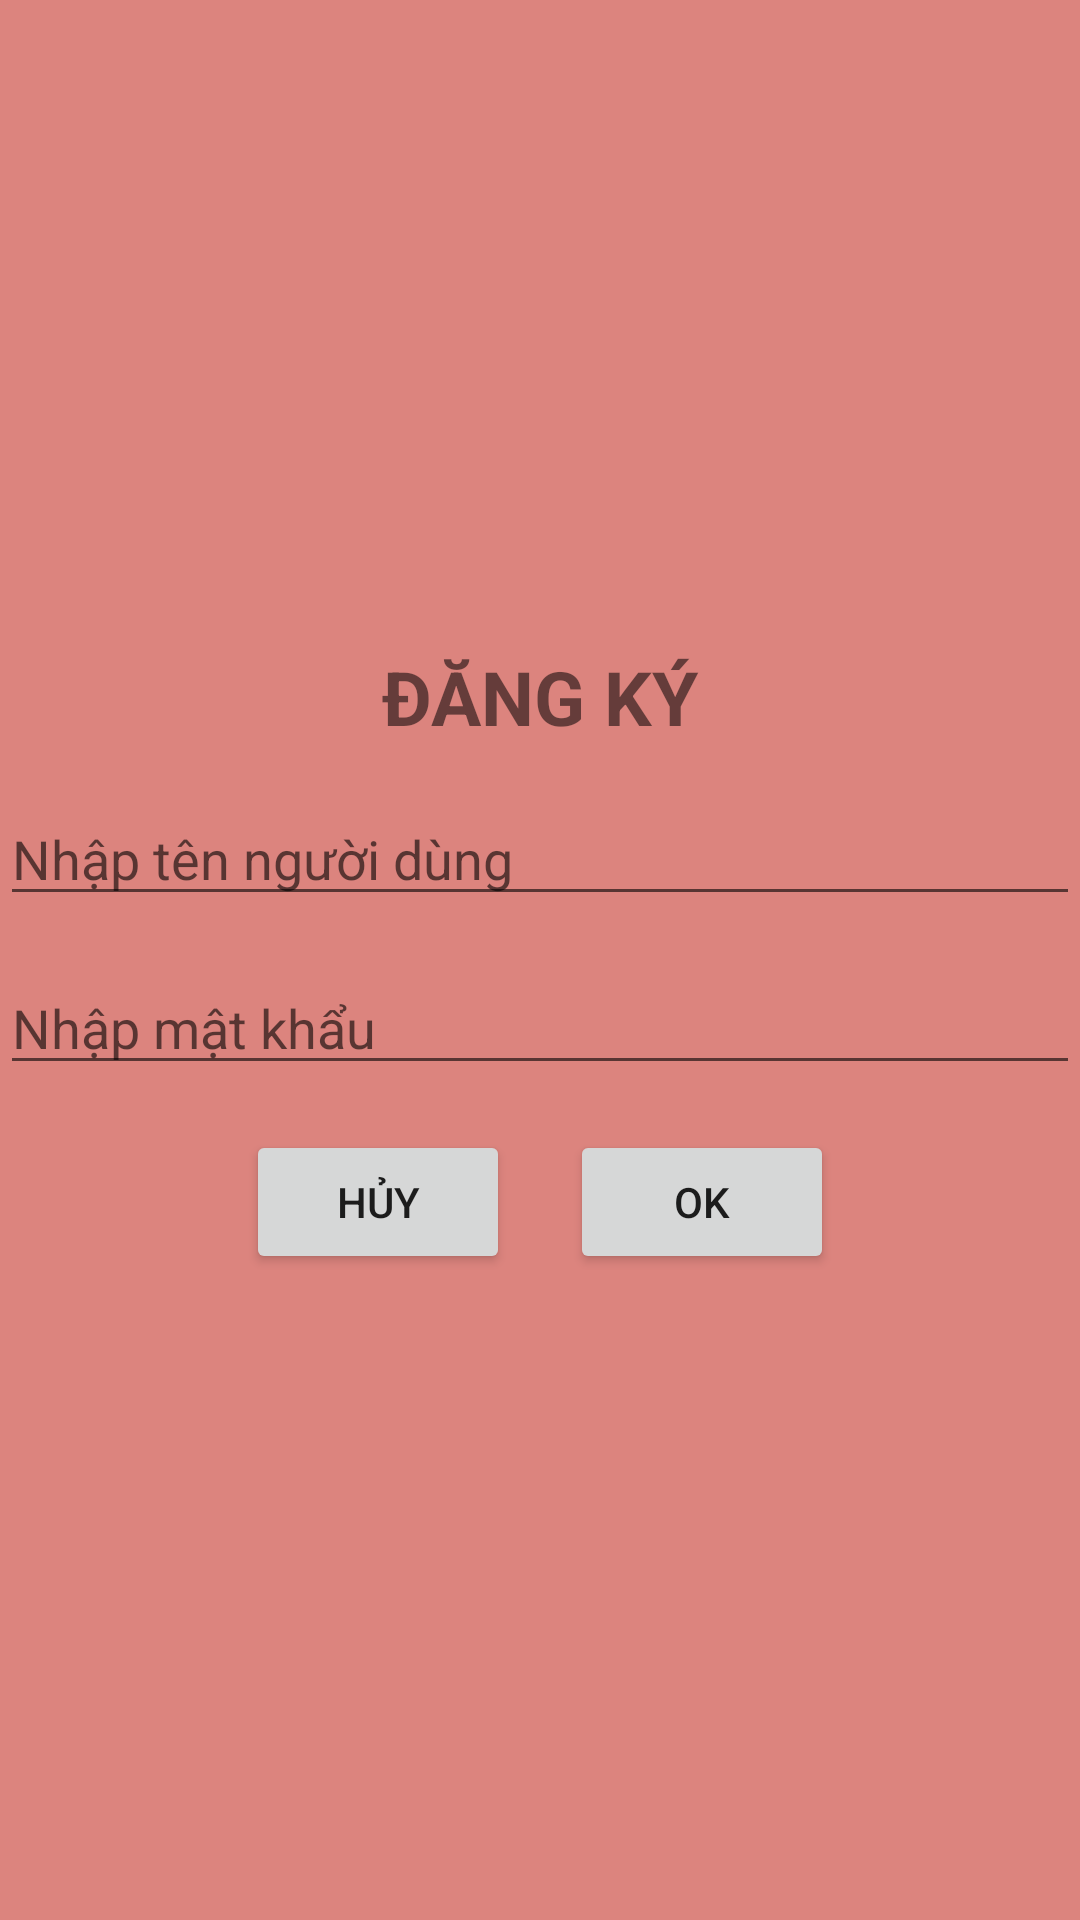

Produce the Android XML layout that renders to this screen, including the resource entries it uses.
<!-- AndroidManifest.xml: application theme Theme.QLMon -->
<!-- res/layout/customdialog.xml -->
<?xml version="1.0" encoding="utf-8"?>
<LinearLayout
    xmlns:android="http://schemas.android.com/apk/res/android"
    android:background="#DC847E"
    android:gravity="center"
    android:orientation="vertical"
    android:layout_width="match_parent"
    android:layout_height="match_parent">

    <TextView
        android:layout_width="match_parent"
        android:layout_height="wrap_content"
        android:gravity="center"
        android:text="ĐĂNG KÝ"
        android:textSize="25dp"
        android:textStyle="bold" />
    <EditText
        android:layout_width="match_parent"
        android:layout_height="wrap_content"
        android:id="@+id/edttk"
        android:hint="Nhập tên người dùng"
        android:layout_marginTop="15dp"/>
    <EditText
        android:layout_width="match_parent"
        android:layout_height="wrap_content"
        android:id="@+id/edtmk"
        android:hint="Nhập mật khẩu"
        android:layout_marginTop="15dp"/>
    <LinearLayout
        android:gravity="center"
        android:orientation="horizontal"
        android:layout_marginTop="15dp"
        android:layout_width="match_parent"
        android:layout_height="wrap_content">
        <Button
            android:layout_marginRight="20dp"
            android:layout_width="wrap_content"
            android:layout_height="wrap_content"
            android:text="HỦY"
            android:id="@+id/buttonhuy"/>
        <Button
            android:layout_width="wrap_content"
            android:layout_height="wrap_content"
            android:text="OK"
            android:id="@+id/buttondongy"/>

    </LinearLayout>
</LinearLayout>
<!-- resources referenced by this layout -->
<resources>
  <style name="Theme.QLMon" parent="Theme.MaterialComponents.DayNight.NoActionBar.Bridge">
          
          <item name="colorPrimary">@color/purple_500</item>
          <item name="colorPrimaryVariant">@color/purple_700</item>
          <item name="colorOnPrimary">@color/white</item>
          
          <item name="colorSecondary">@color/teal_200</item>
          <item name="colorSecondaryVariant">@color/teal_700</item>
          <item name="colorOnSecondary">@color/black</item>
          
          <item name="android:statusBarColor" tools:targetApi="l">?attr/colorPrimaryVariant</item>
          
      </style>
  <!-- not gathered from this repository: default colours our renderer supplied (Android Studio template values) -->
  <color name="purple_500">#FF6200EE</color>
  <color name="purple_700">#FF3700B3</color>
  <color name="teal_200">#FF03DAC5</color>
  <color name="teal_700">#FF018786</color>
  <color name="black">#FF000000</color>
  <color name="white">#FFFFFFFF</color>
</resources>
